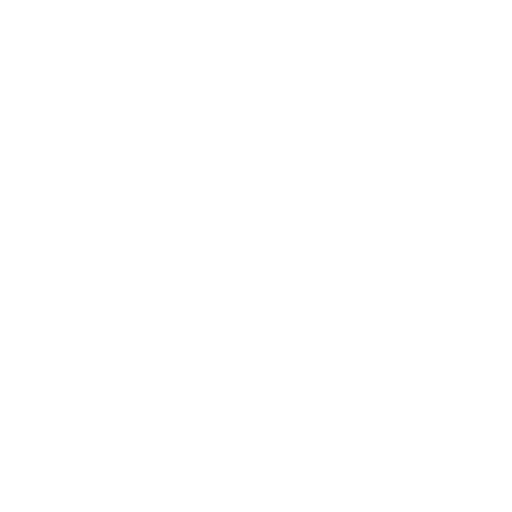
t = 0.00 s
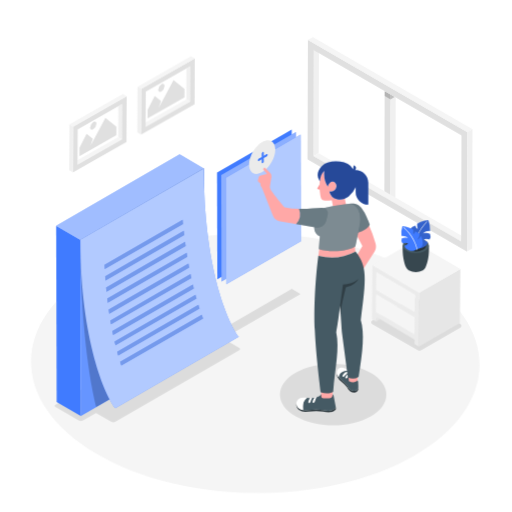
t = 1.15 s
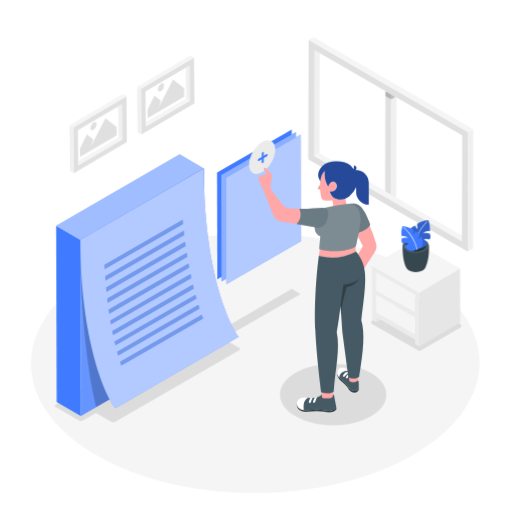
t = 2.35 s
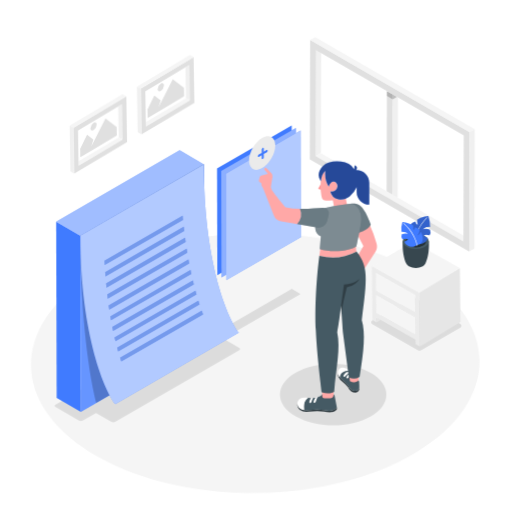
t = 3.55 s
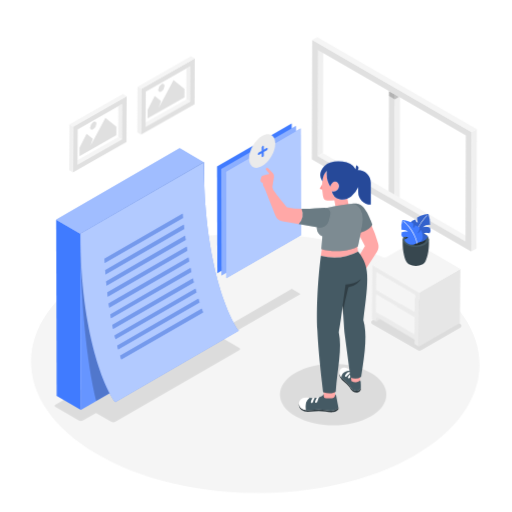
t = 4.60 s
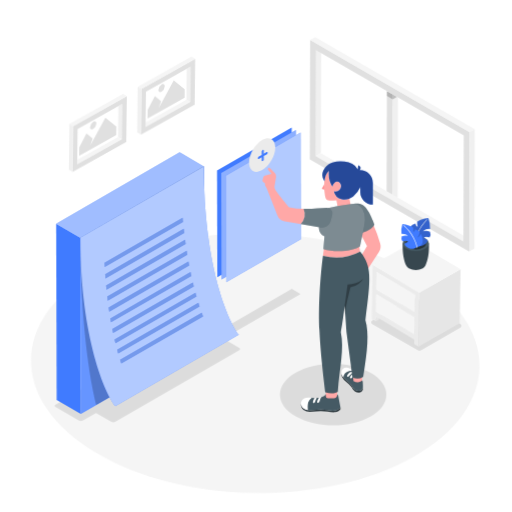
t = 5.80 s

The animated SVG that drew these frames (rendered in a browser with its animation timeline set to each time). Animation: 8 CSS @keyframes rules; one cycle of 7.00 s, repeats indefinitely.

<svg class="animated" id="freepik_stories-add-notes" xmlns="http://www.w3.org/2000/svg" viewBox="0 0 500 500" version="1.1" xmlns:xlink="http://www.w3.org/1999/xlink" xmlns:svgjs="http://svgjs.com/svgjs"><style>svg#freepik_stories-add-notes:not(.animated) .animable {opacity: 0;}svg#freepik_stories-add-notes.animated #freepik--Floor--inject-20 {animation: 1s 1 forwards ease-in zoomOut,1.5s Infinite  linear wind;animation-delay: 0s,1s;}svg#freepik_stories-add-notes.animated #freepik--Shadows--inject-20 {animation: 1s 1 forwards cubic-bezier(.36,-0.01,.5,1.38) slideRight;animation-delay: 0s;}svg#freepik_stories-add-notes.animated #freepik--Window--inject-20 {animation: 1s 1 forwards ease-in slideDown,6s Infinite  linear shake;animation-delay: 0s,1s;}svg#freepik_stories-add-notes.animated #freepik--Table--inject-20 {animation: 1s 1 forwards ease-in slideDown,1.5s Infinite  linear wind;animation-delay: 0s,1s;}svg#freepik_stories-add-notes.animated #freepik--Plant--inject-20 {animation: 1s 1 forwards ease-in slideDown,1.5s Infinite  linear floating;animation-delay: 0s,1s;}svg#freepik_stories-add-notes.animated #freepik--Pictures--inject-20 {animation: 1s 1 forwards ease-in slideUp,1.5s Infinite  linear wind;animation-delay: 0s,1s;}svg#freepik_stories-add-notes.animated #freepik--Notes--inject-20 {animation: 1s 1 forwards ease-in zoomIn,1.5s Infinite  linear floating;animation-delay: 0s,1s;}svg#freepik_stories-add-notes.animated #freepik--Character--inject-20 {animation: 1s 1 forwards ease-in zoomOut,3s Infinite  linear shake;animation-delay: 0s,1s;}            @keyframes zoomOut {                0% {                    opacity: 0;                    transform: scale(1.5);                }                100% {                    opacity: 1;                    transform: scale(1);                }            }                    @keyframes wind {                0% {                    transform: rotate( 0deg );                }                25% {                    transform: rotate( 1deg );                }                75% {                    transform: rotate( -1deg );                }            }                    @keyframes slideRight {                0% {                    opacity: 0;                    transform: translateX(30px);                }                100% {                    opacity: 1;                    transform: translateX(0);                }            }                    @keyframes slideDown {                0% {                    opacity: 0;                    transform: translateY(-30px);                }                100% {                    opacity: 1;                    transform: translateY(0);                }            }                    @keyframes shake {                10%, 90% {                    transform: translate3d(-1px, 0, 0);                  }                  20%, 80% {                    transform: translate3d(2px, 0, 0);                  }                  30%, 50%, 70% {                    transform: translate3d(-4px, 0, 0);                  }                  40%, 60% {                    transform: translate3d(4px, 0, 0);                  }            }                    @keyframes floating {                0% {                    opacity: 1;                    transform: translateY(0px);                }                50% {                    transform: translateY(-10px);                }                100% {                    opacity: 1;                    transform: translateY(0px);                }            }                    @keyframes slideUp {                0% {                    opacity: 0;                    transform: translateY(30px);                }                100% {                    opacity: 1;                    transform: inherit;                }            }                    @keyframes zoomIn {                0% {                    opacity: 0;                    transform: scale(0.5);                }                100% {                    opacity: 1;                    transform: scale(1);                }            }        </style><g id="freepik--Floor--inject-20" class="animable" style="transform-origin: 249.314px 354.568px;"><path d="M403.68,264.86c-85.82-49.55-224.49-49.55-309.74,0s-84.81,129.87,1,179.42,224.49,49.54,309.75,0S489.49,314.4,403.68,264.86Z" style="fill: rgb(245, 245, 245); transform-origin: 249.314px 354.568px;" id="elaqyq46o9cpi" class="animable"></path></g><g id="freepik--Shadows--inject-20" class="animable" style="transform-origin: 252.003px 348.755px;"><g id="elaj1sl535u1"><path d="M233.92,339.83l-25-14.49-14.82,8.55-16.84-9.76L53.94,395.33a1.15,1.15,0,0,0,0,2l22.69,13.15a4.66,4.66,0,0,0,4.64,0l12.49-7.22,14.52,8.42a4.63,4.63,0,0,0,4.64,0l121-69.86A1.16,1.16,0,0,0,233.92,339.83Z" style="opacity: 0.1; transform-origin: 143.921px 368.217px;" class="animable"></path></g><g id="elr2ig0zx7t8"><polygon points="211.96 324.21 220.65 329.23 293.58 287.12 284.89 282.1 211.96 324.21" style="opacity: 0.1; transform-origin: 252.77px 305.665px;" class="animable"></polygon></g><g id="el0vu0n4ofcq7"><path d="M407.66,341.89l-44.31-25.58a2,2,0,0,1,0-3.4l39.06-22.69a2,2,0,0,1,2,0l45.3,26.15a2,2,0,0,1,0,3.39L411.6,341.89A3.93,3.93,0,0,1,407.66,341.89Z" style="opacity: 0.1; transform-origin: 406.526px 316.186px;" class="animable"></path></g><g id="elhlrsy62sj8g"><path d="M362,364c-20.37-11.76-53.29-11.76-73.52,0s-20.14,30.83.23,42.59,53.29,11.76,73.53,0S382.4,375.75,362,364Z" style="opacity: 0.1; transform-origin: 325.365px 385.295px;" class="animable"></path></g></g><g id="freepik--Window--inject-20" class="animable" style="transform-origin: 381.085px 140.88px;"><polygon points="375.85 88.95 375.56 192.36 381.31 195.68 381.61 92.27 375.85 88.95" style="fill: rgb(224, 224, 224); transform-origin: 378.585px 142.315px;" id="elkhx8trwbqqh" class="animable"></polygon><polygon points="381.61 92.27 381.61 92.27 381.31 195.68 386.32 192.77 386.59 95.15 381.61 92.27" style="fill: rgb(240, 240, 240); transform-origin: 383.95px 143.975px;" id="elvxj6478wg8" class="animable"></polygon><g id="el1lucugppgb7"><rect x="378.73" y="87.29" height="6.64" style="fill: rgb(224, 224, 224); transform-origin: 378.73px 90.61px; transform: rotate(-60deg);" class="animable"></rect></g><g id="elwkm2gcjanf"><polygon points="381.6 96.92 381.61 92.27 375.85 88.95 375.84 93.59 381.6 96.92 381.6 96.92" style="opacity: 0.2; transform-origin: 378.725px 92.935px;" class="animable"></polygon></g><g id="elv22w60yerd7"><polygon points="381.6 96.92 385.63 94.59 381.61 92.27 381.61 92.27 381.6 96.92" style="opacity: 0.2; transform-origin: 383.615px 94.595px;" class="animable"></polygon></g><g id="elur0o4xivmoc"><rect x="378.73" y="87.29" height="6.64" style="fill: rgb(224, 224, 224); transform-origin: 378.73px 90.61px; transform: rotate(-60deg);" class="animable"></rect></g><polygon points="306.61 48.97 311.61 46.06 311.32 149.47 306.32 152.38 306.61 48.97" style="fill: rgb(240, 240, 240); transform-origin: 308.965px 99.22px;" id="el6a8544nr1oq" class="animable"></polygon><polygon points="306.32 152.38 311.32 149.47 455.57 232.75 450.57 235.66 306.32 152.38" style="fill: rgb(245, 245, 245); transform-origin: 380.945px 192.565px;" id="elqzdd4zpiiw" class="animable"></polygon><path d="M300.88,39,456.63,129l-.33,116.63L300.54,155.67ZM450.57,235.66l.29-103.41L306.61,49l-.29,103.41,144.25,83.28" style="fill: rgb(224, 224, 224); transform-origin: 378.585px 142.315px;" id="elsxmpnlbumr8" class="animable"></path><polygon points="300.88 39.04 305.88 36.13 461.63 126.06 456.63 128.96 300.88 39.04" style="fill: rgb(245, 245, 245); transform-origin: 381.255px 82.545px;" id="elrsj4ncfc7d" class="animable"></polygon><polygon points="456.63 128.96 461.63 126.06 461.3 242.69 456.3 245.59 456.63 128.96" style="fill: rgb(240, 240, 240); transform-origin: 458.965px 185.825px;" id="el68iwtn23spa" class="animable"></polygon></g><g id="freepik--Table--inject-20" class="animable" style="transform-origin: 406.415px 287.19px;"><polygon points="371.33 312.01 367.45 314.26 367.46 309.78 371.33 312.01" style="fill: rgb(230, 230, 230); transform-origin: 369.39px 312.02px;" id="elmt4liwad6r7" class="animable"></polygon><polygon points="367.56 288.08 367.56 288.03 367.56 288.03 367.56 288.03 367.56 288.08" style="fill: rgb(120, 120, 120); transform-origin: 367.56px 288.055px;" id="el33j0qr8mhec" class="animable"></polygon><rect x="386.41" y="277.15" height="43.54" style="fill: rgb(207, 207, 207); transform-origin: 386.41px 298.92px;" id="elo00zli7pt1" class="animable"></rect><polygon points="367.62 266.27 405.33 288.04 405.33 288.04 367.62 266.27" style="fill: rgb(207, 207, 207); transform-origin: 386.475px 277.155px;" id="el1rv73cvcu15" class="animable"></polygon><path d="M371.33,312l33.91,19.58v4.48l4,2.33.15-52.68-45.86-26.48-.15,52.69,4,2.33v-4.48Zm33.95-6.88-37.71-21.77.05-17.09L405.33,288h0Zm-.06,21.76-37.71-21.77.05-17V288h0l37.71,21.78h0Z" style="fill: rgb(235, 235, 235); transform-origin: 386.385px 298.81px;" id="el1o2axlbnkln" class="animable"></path><polygon points="367.51 305.12 367.56 288.08 367.56 288.03 405.27 309.81 405.27 309.81 405.22 326.89 367.51 305.12" style="fill: rgb(245, 245, 245); transform-origin: 386.39px 307.46px;" id="elm13dt5ijie" class="animable"></polygon><polygon points="367.57 283.36 367.62 266.27 405.33 288.04 405.33 288.04 405.28 305.13 367.57 283.36" style="fill: rgb(245, 245, 245); transform-origin: 386.45px 285.7px;" id="el02mccks236gi" class="animable"></polygon><polygon points="409.42 285.72 449.45 262.45 449.3 315.14 409.27 338.4 409.42 285.72" style="fill: rgb(230, 230, 230); transform-origin: 429.36px 300.425px;" id="el6lerkh86oz" class="animable"></polygon><polygon points="409.42 285.72 363.56 259.24 403.59 235.98 449.45 262.45 409.42 285.72" style="fill: rgb(245, 245, 245); transform-origin: 406.505px 260.85px;" id="el8vokpaoetq9" class="animable"></polygon></g><g id="freepik--Plant--inject-20" class="animable animator-active" style="transform-origin: 406.111px 242.285px;"><path d="M418.81,241.75l-12.77.38-12.78-.38c-.55,8.63,1.14,17.42,3.46,21.72h0a5.76,5.76,0,0,0,2.53,2.58,15,15,0,0,0,13.6,0,5.7,5.7,0,0,0,2.53-2.64C417.69,259.08,419.36,250.34,418.81,241.75Z" style="fill: rgb(55, 71, 79); transform-origin: 406.035px 254.715px;" id="el6lpe3ykr3x8" class="animable"></path><path d="M415,236.52c5,2.89,5,7.58.06,10.47S402,249.87,397,247s-5-7.58-.06-10.47S410,233.63,415,236.52Z" style="fill: rgb(69, 90, 100); transform-origin: 406px 241.756px;" id="elvap7ahs07zl" class="animable"></path><path d="M413.06,237.67c3.91,2.26,3.93,5.91.05,8.16a15.51,15.51,0,0,1-14.1,0c-3.9-2.25-3.92-5.9,0-8.16A15.55,15.55,0,0,1,413.06,237.67Z" style="fill: rgb(38, 50, 56); transform-origin: 406.042px 241.759px;" id="elj4708w5gjzf" class="animable"></path><path d="M405,242.11a8.42,8.42,0,0,0,7.49,1.71,7.86,7.86,0,0,0,5.25-5.31,15.35,15.35,0,0,1-4.1-2.85,10.56,10.56,0,0,1,5.81.21,5.93,5.93,0,0,0,.44-5.54,10.14,10.14,0,0,0-6.93-.48,9.2,9.2,0,0,1,7-2.21,26.75,26.75,0,0,0-1.68-10.75c-4.76.24-9.38,2.3-10.94,3.77a17.52,17.52,0,0,0,.53,5.06,4.09,4.09,0,0,1-2.21-3.27c-3,.75-4.26,2.23-4.72,3.37a12.54,12.54,0,0,0,2.82,5.72c-2.8-.85-3.93-4-3.93-4C397,234.09,397.57,241.48,405,242.11Z" style="fill: rgb(64, 123, 255); transform-origin: 409.317px 230.485px;" id="elqx8p5bge4dp" class="animable"></path><g id="elwzewfv6wbg"><path d="M405,242.11a8.42,8.42,0,0,0,7.49,1.71,7.86,7.86,0,0,0,5.25-5.31,15.35,15.35,0,0,1-4.1-2.85,10.56,10.56,0,0,1,5.81.21,5.93,5.93,0,0,0,.44-5.54,10.14,10.14,0,0,0-6.93-.48,9.2,9.2,0,0,1,7-2.21,26.75,26.75,0,0,0-1.68-10.75c-4.76.24-9.38,2.3-10.94,3.77a17.52,17.52,0,0,0,.53,5.06,4.09,4.09,0,0,1-2.21-3.27c-3,.75-4.26,2.23-4.72,3.37a12.54,12.54,0,0,0,2.82,5.72c-2.8-.85-3.93-4-3.93-4C397,234.09,397.57,241.48,405,242.11Z" style="opacity: 0.2; transform-origin: 409.317px 230.485px;" class="animable"></path></g><path d="M404.8,242.82h0a.27.27,0,0,1-.25-.3c.45-6,3.89-15.94,12.1-24.13a.28.28,0,1,1,.39.39c-8.1,8.08-11.5,17.87-11.94,23.79A.27.27,0,0,1,404.8,242.82Z" style="fill: rgb(245, 245, 245); transform-origin: 410.854px 230.546px;" id="eltju5jpxuhs" class="animable"></path><path d="M407.05,245.33a7.82,7.82,0,0,1-12.23-3.21,13.31,13.31,0,0,0,3.71-2.52,10.44,10.44,0,0,0-5.49.16,5.1,5.1,0,0,1-.77-4.94,10.12,10.12,0,0,1,6.54-.39,9.7,9.7,0,0,0-6.79-2,21.89,21.89,0,0,1,.92-9.6c4.54.27,9,2.15,10.59,3.48a14.33,14.33,0,0,1-.18,4.5,3.3,3.3,0,0,0,1.88-2.89c2.84.69,4.13,2,4.63,3a9.89,9.89,0,0,1-2.29,5,5.62,5.62,0,0,0,3.44-3.49C414,238.27,413.92,244.78,407.05,245.33Z" style="fill: rgb(64, 123, 255); transform-origin: 402.366px 234.962px;" id="el43h576kwakj" class="animable"></path><path d="M407.24,246a.27.27,0,0,1-.27-.24c-.79-5.23-4.59-13.93-12.75-21.19a.28.28,0,1,1,.37-.41c8.26,7.36,12.12,16.19,12.92,21.52a.29.29,0,0,1-.23.32Z" style="fill: rgb(255, 255, 255); transform-origin: 400.801px 235.027px;" id="el3ed7u30g8tp" class="animable"></path></g><g id="freepik--Pictures--inject-20" class="animable" style="transform-origin: 128.94px 111.67px;"><polygon points="115.54 103.81 75.99 126.64 76.07 156.88 115.63 134.04 115.54 103.81" style="fill: none; transform-origin: 95.81px 130.345px;" id="el3aesp63qlca" class="animable"></polygon><polygon points="115.54 103.81 115.63 134.04 119.29 136.17 119.19 101.7 115.54 103.81" style="fill: rgb(240, 240, 240); transform-origin: 117.415px 118.935px;" id="eln9z07z1kfyo" class="animable"></polygon><polygon points="76.07 156.88 76.08 161.11 119.29 136.17 115.63 134.04 76.07 156.88" style="fill: rgb(245, 245, 245); transform-origin: 97.68px 147.575px;" id="elyxhsruh3wt" class="animable"></polygon><path d="M123.61,94.06,71.54,124.12l.13,44.64,52.06-30.06ZM76.08,161.11v-4.23L76,126.64l39.55-22.84,3.65-2.1.1,34.47Z" style="fill: rgb(224, 224, 224); transform-origin: 97.635px 131.41px;" id="ele4rq4mxd247" class="animable"></path><polygon points="123.61 94.06 119.94 91.93 67.88 121.99 71.54 124.12 123.61 94.06" style="fill: rgb(245, 245, 245); transform-origin: 95.745px 108.025px;" id="elck8ksxka7li" class="animable"></polygon><polygon points="67.88 121.99 68.01 166.63 71.67 168.76 71.54 124.12 67.88 121.99" style="fill: rgb(240, 240, 240); transform-origin: 69.775px 145.375px;" id="el3n9cht3jbl5" class="animable"></polygon><polygon points="181.78 66.46 142.23 89.29 142.31 119.53 181.87 96.69 181.78 66.46" style="fill: none; transform-origin: 162.05px 92.995px;" id="elxzfa1w45p2d" class="animable"></polygon><polygon points="181.78 66.46 181.87 96.69 185.53 98.82 185.44 64.35 181.78 66.46" style="fill: rgb(240, 240, 240); transform-origin: 183.655px 81.585px;" id="el11e6uhnis71m" class="animable"></polygon><polygon points="142.31 119.53 142.33 123.76 185.53 98.82 181.87 96.69 142.31 119.53" style="fill: rgb(245, 245, 245); transform-origin: 163.92px 110.225px;" id="elnngndu5104o" class="animable"></polygon><path d="M189.85,56.71,137.79,86.77l.12,44.64L190,101.35Zm-47.52,67.05,0-4.23-.08-30.24,39.55-22.83,3.66-2.11.09,34.47Z" style="fill: rgb(224, 224, 224); transform-origin: 163.895px 94.06px;" id="elo65ht8y4aid" class="animable"></path><polygon points="189.85 56.71 186.19 54.58 134.12 84.64 137.79 86.77 189.85 56.71" style="fill: rgb(245, 245, 245); transform-origin: 161.985px 70.675px;" id="elpt24df0xqrp" class="animable"></polygon><polygon points="134.12 84.64 134.25 129.28 137.91 131.41 137.79 86.77 134.12 84.64" style="fill: rgb(240, 240, 240); transform-origin: 136.015px 108.025px;" id="elmfbdkun953d" class="animable"></polygon><polygon points="102.97 115.28 113.76 123.78 113.79 132.08 77.91 152.79 77.88 144.49 84.72 130.91 90.86 135.68 88.69 142.42 91.84 136.43 102.97 115.28" style="fill: rgb(224, 224, 224); transform-origin: 95.835px 134.035px;" id="el5u6x1mbnpmr" class="animable"></polygon><path d="M91.19,119.47c1.69-1,3.06-.2,3.07,1.74a6.71,6.71,0,0,1-3.05,5.28c-1.69,1-3.06.2-3.07-1.74A6.73,6.73,0,0,1,91.19,119.47Z" style="fill: rgb(224, 224, 224); transform-origin: 91.2px 122.98px;" id="elh62qmatwzqk" class="animable"></path><polygon points="169.22 77.94 180 86.43 180.03 94.73 144.15 115.44 144.12 107.14 150.96 93.56 157.1 98.33 154.93 105.08 158.08 99.09 169.22 77.94" style="fill: rgb(224, 224, 224); transform-origin: 162.075px 96.69px;" id="elyudholx966" class="animable"></polygon><path d="M157.43,82.12c1.69-1,3.06-.19,3.07,1.75a6.74,6.74,0,0,1-3.05,5.28c-1.69,1-3.06.19-3.07-1.75A6.73,6.73,0,0,1,157.43,82.12Z" style="fill: rgb(224, 224, 224); transform-origin: 157.44px 85.635px;" id="elw7mdc05nil" class="animable"></path></g><g id="freepik--Notes--inject-20" class="animable" style="transform-origin: 174.365px 268.335px;"><polygon points="284.89 128.44 211.96 170.54 212.26 274.63 285.19 232.52 284.89 128.44" style="fill: rgb(64, 123, 255); transform-origin: 248.575px 201.535px;" id="elysso0zkc1a" class="animable"></polygon><polygon points="288.99 130.84 216.06 172.94 216.36 277.03 289.29 234.92 288.99 130.84" style="fill: rgb(64, 123, 255); transform-origin: 252.675px 203.935px;" id="elvmukvlyyfa" class="animable"></polygon><g id="elyoijd5tzwhp"><polygon points="288.99 130.84 216.06 172.94 216.36 277.03 289.29 234.92 288.99 130.84" style="fill: rgb(255, 255, 255); opacity: 0.4; transform-origin: 252.675px 203.935px;" class="animable"></polygon></g><polygon points="293.58 133.46 220.65 175.57 220.94 279.65 293.87 237.55 293.58 133.46" style="fill: rgb(64, 123, 255); transform-origin: 257.26px 206.555px;" id="elwkkek9wzry" class="animable"></polygon><g id="elwesaimk8qyq"><polygon points="293.58 133.46 220.65 175.57 220.94 279.65 293.87 237.55 293.58 133.46" style="fill: rgb(255, 255, 255); opacity: 0.6; transform-origin: 257.26px 206.555px;" class="animable"></polygon></g><path d="M256,140.66c7.07-4.08,12.83-.8,12.85,7.33s-5.7,18-12.77,22.12-12.84.81-12.86-7.32S249,144.75,256,140.66Z" style="fill: rgb(235, 235, 235); transform-origin: 256.035px 155.395px;" id="elspbhzrauom9" class="animable"></path><path d="M256.59,150.36c.53-.31,1-.06,1,.56v3.23l2.82-1.62c.54-.31,1-.07,1,.55a2.18,2.18,0,0,1-1,1.69l-2.81,1.62v3.23a2.15,2.15,0,0,1-1,1.69c-.54.31-1,.06-1-.56v-3.23l-2.81,1.62c-.55.31-1,.06-1-.56a2.15,2.15,0,0,1,1-1.68l2.81-1.62V152A2.11,2.11,0,0,1,256.59,150.36Z" style="fill: rgb(64, 123, 255); transform-origin: 256.6px 155.835px;" id="eloovst6mcotk" class="animable"></path><polygon points="199.07 166.46 78.46 236.09 78.95 408.23 199.56 338.59 199.07 166.46" style="fill: rgb(64, 123, 255); transform-origin: 139.01px 287.345px;" id="elrk5bdizrua" class="animable"></polygon><polygon points="54.86 222.38 55.35 394.51 78.95 408.23 78.46 236.09 54.86 222.38" style="fill: rgb(64, 123, 255); transform-origin: 66.905px 315.305px;" id="elr0ht9ad6dr" class="animable"></polygon><polygon points="199.07 166.46 175.47 152.74 54.86 222.38 78.46 236.09 199.07 166.46" style="fill: rgb(64, 123, 255); transform-origin: 126.965px 194.415px;" id="el2sm2a4nt80y" class="animable"></polygon><g id="elk3kpxz3lowg"><polygon points="199.07 166.46 78.46 236.09 78.95 408.23 199.56 338.59 199.07 166.46" style="fill: rgb(255, 255, 255); opacity: 0.2; transform-origin: 139.01px 287.345px;" class="animable"></polygon></g><g id="elcjuctpx2ttp"><polygon points="199.07 166.46 175.47 152.74 54.86 222.38 78.46 236.09 199.07 166.46" style="fill: rgb(255, 255, 255); opacity: 0.5; transform-origin: 126.965px 194.415px;" class="animable"></polygon></g><g id="el444uw3imgs6"><path d="M78.46,236.09c0,78.76,8.81,138.32,15.5,163.47l105.6-61-.49-172.13Z" style="opacity: 0.2; transform-origin: 139.01px 282.995px;" class="animable"></path></g><path d="M233.23,331,112.62,400.59c-9.29-11.17-34.16-65.62-34.16-164.5l120.61-69.63C199.07,260,220.81,313.71,233.23,331Z" style="fill: rgb(64, 123, 255); transform-origin: 155.845px 283.525px;" id="elq43qdha5rte" class="animable"></path><g id="elwjv7lqsiq9"><path d="M233.23,331,112.62,400.59c-9.29-11.17-34.16-65.62-34.16-164.5l120.61-69.63C199.07,260,220.81,313.71,233.23,331Z" style="fill: rgb(255, 255, 255); opacity: 0.6; transform-origin: 155.845px 283.525px;" class="animable"></path></g><path d="M182.3,248.83l-77.57,44.79q.24,2,.48,4l77.72-44.87C182.72,251.46,182.5,250.15,182.3,248.83Z" style="fill: rgb(64, 123, 255); transform-origin: 143.83px 273.225px;" id="eldv2nr9w0n1j" class="animable"></path><path d="M186.07,269.67l-78.32,45.22q.34,2,.69,3.9l78.45-45.29C186.61,272.23,186.34,271,186.07,269.67Z" style="fill: rgb(64, 123, 255); transform-origin: 147.32px 294.23px;" id="el01mmvvcra2ts" class="animable"></path><path d="M184.06,259.32l-77.95,45c.19,1.34.38,2.66.58,4l78.09-45.08Z" style="fill: rgb(64, 123, 255); transform-origin: 145.445px 283.82px;" id="el36bnln4a72e" class="animable"></path><path d="M180.76,238.21l-77.15,44.55c.12,1.37.25,2.73.39,4.07l77.31-44.63C181.12,240.87,180.94,239.54,180.76,238.21Z" style="fill: rgb(64, 123, 255); transform-origin: 142.46px 262.52px;" id="eltdtisterhy" class="animable"></path><path d="M178.33,216.6l-76.23,44c.06,1.41.13,2.8.2,4.19l76.42-44.12Q178.51,218.64,178.33,216.6Z" style="fill: rgb(64, 123, 255); transform-origin: 140.41px 240.695px;" id="elnbc3cxauczk" class="animable"></path><path d="M179.44,227.47l-76.71,44.28q.13,2.08.3,4.14l76.88-44.39C179.75,230.15,179.59,228.81,179.44,227.47Z" style="fill: rgb(64, 123, 255); transform-origin: 141.32px 251.68px;" id="elucrr9f6b437" class="animable"></path><path d="M197,309.4l-79.71,46c.39,1.25.77,2.46,1.16,3.63L198.3,313C197.85,311.78,197.42,310.59,197,309.4Z" style="fill: rgb(64, 123, 255); transform-origin: 157.795px 334.215px;" id="elzozh0feku8j" class="animable"></path><path d="M188.34,279.87l-78.66,45.41c.26,1.31.52,2.59.79,3.85l78.79-45.49C189,282.39,188.64,281.13,188.34,279.87Z" style="fill: rgb(64, 123, 255); transform-origin: 149.47px 304.5px;" id="el0flatmiegg1p" class="animable"></path><path d="M193.76,299.75l-79.35,45.82c.34,1.26.69,2.5,1,3.71l79.48-45.89C194.53,302.18,194.14,301,193.76,299.75Z" style="fill: rgb(64, 123, 255); transform-origin: 154.65px 324.515px;" id="elh9vtxfy9nc" class="animable"></path><path d="M190.89,289.9l-79,45.61c.3,1.29.6,2.55.91,3.78l79.13-45.68C191.58,292.38,191.23,291.15,190.89,289.9Z" style="fill: rgb(64, 123, 255); transform-origin: 151.91px 314.595px;" id="el350evnii941" class="animable"></path><g id="eljsb9kzukkvk"><g style="opacity: 0.1; transform-origin: 150.2px 287.815px;" class="animable"><path d="M182.3,248.83l-77.57,44.79q.24,2,.48,4l77.72-44.87C182.72,251.46,182.5,250.15,182.3,248.83Z" id="elg9xxgyj641l" class="animable" style="transform-origin: 143.83px 273.225px;"></path><path d="M186.07,269.67l-78.32,45.22q.34,2,.69,3.9l78.45-45.29C186.61,272.23,186.34,271,186.07,269.67Z" id="elm5cf6ftn7cq" class="animable" style="transform-origin: 147.32px 294.23px;"></path><path d="M184.06,259.32l-77.95,45c.19,1.34.38,2.66.58,4l78.09-45.08Z" id="eld0gaw20kovc" class="animable" style="transform-origin: 145.445px 283.82px;"></path><path d="M180.76,238.21l-77.15,44.55c.12,1.37.25,2.73.39,4.07l77.31-44.63C181.12,240.87,180.94,239.54,180.76,238.21Z" id="elwxv0uao67gr" class="animable" style="transform-origin: 142.46px 262.52px;"></path><path d="M178.33,216.6l-76.23,44c.06,1.41.13,2.8.2,4.19l76.42-44.12Q178.51,218.64,178.33,216.6Z" id="elhd7j8w1tpkq" class="animable" style="transform-origin: 140.41px 240.695px;"></path><path d="M179.44,227.47l-76.71,44.28q.13,2.08.3,4.14l76.88-44.39C179.75,230.15,179.59,228.81,179.44,227.47Z" id="elcahg5at4e75" class="animable" style="transform-origin: 141.32px 251.68px;"></path><path d="M197,309.4l-79.71,46c.39,1.25.77,2.46,1.16,3.63L198.3,313C197.85,311.78,197.42,310.59,197,309.4Z" id="el5ss46ny84b7" class="animable" style="transform-origin: 157.795px 334.215px;"></path><path d="M188.34,279.87l-78.66,45.41c.26,1.31.52,2.59.79,3.85l78.79-45.49C189,282.39,188.64,281.13,188.34,279.87Z" id="elli03ynefqq" class="animable" style="transform-origin: 149.47px 304.5px;"></path><path d="M193.76,299.75l-79.35,45.82c.34,1.26.69,2.5,1,3.71l79.48-45.89C194.53,302.18,194.14,301,193.76,299.75Z" id="el3iqx7av1kb5" class="animable" style="transform-origin: 154.65px 324.515px;"></path><path d="M190.89,289.9l-79,45.61c.3,1.29.6,2.55.91,3.78l79.13-45.68C191.58,292.38,191.23,291.15,190.89,289.9Z" id="el4zwxb9tnefu" class="animable" style="transform-origin: 151.91px 314.595px;"></path></g></g><g id="elvp9reeqg4nh"><g style="opacity: 0.3; transform-origin: 150.2px 287.815px;" class="animable"><path d="M182.3,248.83l-77.57,44.79q.24,2,.48,4l77.72-44.87C182.72,251.46,182.5,250.15,182.3,248.83Z" style="fill: rgb(255, 255, 255); transform-origin: 143.83px 273.225px;" id="el27s6s4n2s1e" class="animable"></path><path d="M186.07,269.67l-78.32,45.22q.34,2,.69,3.9l78.45-45.29C186.61,272.23,186.34,271,186.07,269.67Z" style="fill: rgb(255, 255, 255); transform-origin: 147.32px 294.23px;" id="elh22niztdfa6" class="animable"></path><path d="M184.06,259.32l-77.95,45c.19,1.34.38,2.66.58,4l78.09-45.08Z" style="fill: rgb(255, 255, 255); transform-origin: 145.445px 283.82px;" id="elkj0fm5z26d" class="animable"></path><path d="M180.76,238.21l-77.15,44.55c.12,1.37.25,2.73.39,4.07l77.31-44.63C181.12,240.87,180.94,239.54,180.76,238.21Z" style="fill: rgb(255, 255, 255); transform-origin: 142.46px 262.52px;" id="elszgwp6hryft" class="animable"></path><path d="M178.33,216.6l-76.23,44c.06,1.41.13,2.8.2,4.19l76.42-44.12Q178.51,218.64,178.33,216.6Z" style="fill: rgb(255, 255, 255); transform-origin: 140.41px 240.695px;" id="eldscdd8x015" class="animable"></path><path d="M179.44,227.47l-76.71,44.28q.13,2.08.3,4.14l76.88-44.39C179.75,230.15,179.59,228.81,179.44,227.47Z" style="fill: rgb(255, 255, 255); transform-origin: 141.32px 251.68px;" id="elq43xsuslyfl" class="animable"></path><path d="M197,309.4l-79.71,46c.39,1.25.77,2.46,1.16,3.63L198.3,313C197.85,311.78,197.42,310.59,197,309.4Z" style="fill: rgb(255, 255, 255); transform-origin: 157.795px 334.215px;" id="elk5ostr0aswg" class="animable"></path><path d="M188.34,279.87l-78.66,45.41c.26,1.31.52,2.59.79,3.85l78.79-45.49C189,282.39,188.64,281.13,188.34,279.87Z" style="fill: rgb(255, 255, 255); transform-origin: 149.47px 304.5px;" id="elrbwyep5p1a" class="animable"></path><path d="M193.76,299.75l-79.35,45.82c.34,1.26.69,2.5,1,3.71l79.48-45.89C194.53,302.18,194.14,301,193.76,299.75Z" style="fill: rgb(255, 255, 255); transform-origin: 154.65px 324.515px;" id="elkz8t4qfsczf" class="animable"></path><path d="M190.89,289.9l-79,45.61c.3,1.29.6,2.55.91,3.78l79.13-45.68C191.58,292.38,191.23,291.15,190.89,289.9Z" style="fill: rgb(255, 255, 255); transform-origin: 151.91px 314.595px;" id="elehp8tn4po" class="animable"></path></g></g></g><g id="freepik--Character--inject-20" class="animable" style="transform-origin: 310.012px 280.007px;"><path d="M328.39,397.76c-.69,1.44-2.86,2.77-5.24,3.16s-4.8-.12-7.19-.46a47.53,47.53,0,0,0-10.73-.27,57.36,57.36,0,0,1-6.67.47,10.58,10.58,0,0,1-6.28-2,6.41,6.41,0,0,1-2.35-4,6,6,0,0,0,2.35,5.4,10.59,10.59,0,0,0,6.28,2,55.26,55.26,0,0,0,6.67-.48,47.53,47.53,0,0,1,10.73.28c2.39.33,5,1,7.36.62s4.55-1.72,5.24-3.15Z" style="fill: rgb(38, 50, 56); transform-origin: 309.229px 398.627px;" id="el0w3c3nv9968" class="animable"></path><path d="M302.35,393.52c2,0,1.26-3,3.17-4.95-.78,0-1.55.06-2.33.05C301.48,391.09,301,393.52,302.35,393.52Z" style="fill: rgb(255, 255, 255); transform-origin: 303.545px 391.045px;" id="eljtpgtycxar" class="animable"></path><path d="M306.51,393.36c2,0,1.48-3.53,3.46-5.59a13.38,13.38,0,0,1-1.37.4c-.39.08-.79.15-1.19.21C305.65,390.88,305.14,393.36,306.51,393.36Z" style="fill: rgb(255, 255, 255); transform-origin: 307.849px 390.565px;" id="elvsvbyymq7be" class="animable"></path><path d="M326.32,386.59a2.78,2.78,0,0,0-1-1.63l-10.82-.27a9.24,9.24,0,0,1-4.49,3.08c-2,2.06-1.45,5.59-3.46,5.59-1.37,0-.86-2.48.9-5-.63.09-1.26.15-1.89.19-1.91,2-1.17,4.95-3.17,4.95-1.35,0-.87-2.43.84-4.9h-1.52c-.46,0-.92,0-1.38-.08-4,3.15-4.32,6.56-3.8,11.92a14.38,14.38,0,0,0,2.07.21,57.36,57.36,0,0,0,6.67-.47,47.53,47.53,0,0,1,10.73.27c2.39.34,4.81.85,7.19.46s4.55-1.72,5.24-3.16Z" style="fill: rgb(69, 90, 100); transform-origin: 312.384px 392.87px;" id="elbc8akjp2ptr" class="animable"></path><path d="M300.29,388.53a17.52,17.52,0,0,0-5.41,0,6.47,6.47,0,0,0-4.87,4.24,4.87,4.87,0,0,0-.08,1.9,6.41,6.41,0,0,0,2.35,4,9.4,9.4,0,0,0,4.21,1.77C296,395.09,296.31,391.68,300.29,388.53Z" style="fill: rgb(255, 255, 255); transform-origin: 295.081px 394.38px;" id="eldjfuo4em4th" class="animable"></path><path d="M314.15,381.61v5.21a2.14,2.14,0,0,0,2.14,2.14h5.46a3.51,3.51,0,0,0,3.51-3.4l.13-3.95Z" style="fill: rgb(255, 168, 167); transform-origin: 319.77px 385.285px;" id="el3dreew2x0kf" class="animable"></path><path d="M350.2,379.29a4,4,0,0,1-3.28,2.3,7,7,0,0,1-4.16-1c-1.87-1.19-2.6-3.07-3.88-4.76a28.22,28.22,0,0,0-4.53-4.41,15,15,0,0,1-4.32-5,6.38,6.38,0,0,1-.51-1.83,6.47,6.47,0,0,0,.51,3.52,14.92,14.92,0,0,0,4.32,5,28.71,28.71,0,0,1,4.53,4.42c1.28,1.69,2,3.57,3.88,4.76a7,7,0,0,0,4.16,1,4,4,0,0,0,3.28-2.3,9.29,9.29,0,0,0,.2-2.9A3.77,3.77,0,0,1,350.2,379.29Z" style="fill: rgb(38, 50, 56); transform-origin: 339.949px 373.95px;" id="el4glu8sym5hi" class="animable"></path><path d="M337.91,367.85a1.29,1.29,0,0,0-.26.89.92.92,0,0,0,.59.68,1.3,1.3,0,0,0,1.21-.32,6.25,6.25,0,0,0,.85-1,6.25,6.25,0,0,1,2.78-2,6.33,6.33,0,0,1,1.66-.37l-1.35-1.23a6.74,6.74,0,0,0-2.46.6A6.88,6.88,0,0,0,337.91,367.85Z" style="fill: rgb(255, 255, 255); transform-origin: 341.193px 366.979px;" id="el10iu6r1hpvx" class="animable"></path><path d="M338.2,363.55a6.88,6.88,0,0,0-3,2.78,1.37,1.37,0,0,0-.26.9.91.91,0,0,0,.59.67,1.28,1.28,0,0,0,1.21-.32,5.84,5.84,0,0,0,.85-1,6.27,6.27,0,0,1,5.52-2.39L341.75,363A6.86,6.86,0,0,0,338.2,363.55Z" style="fill: rgb(255, 255, 255); transform-origin: 339.023px 365.449px;" id="elvwl3bdvm1i" class="animable"></path><path d="M340.89,362.2a14,14,0,0,0-4.24-2.84,5.66,5.66,0,0,0-5.84.81,5,5,0,0,0-1.29,4.38,6.38,6.38,0,0,0,.51,1.83,9.8,9.8,0,0,0,1.34,2.13C331.89,363.85,335.94,361.67,340.89,362.2Z" style="fill: rgb(255, 255, 255); transform-origin: 335.161px 363.7px;" id="el59v8l2ce4g3" class="animable"></path><path d="M350.31,374.72a9.68,9.68,0,0,0-1.06-4.55l-2.63-2.76-1.88-1.71a6.33,6.33,0,0,0-1.66.37,6.25,6.25,0,0,0-2.78,2,6.25,6.25,0,0,1-.85,1,1.3,1.3,0,0,1-1.21.32.92.92,0,0,1-.59-.68,1.29,1.29,0,0,1,.26-.89,6.88,6.88,0,0,1,3-2.78,6.74,6.74,0,0,1,2.46-.6l-.3-.28a6.27,6.27,0,0,0-5.52,2.39,5.84,5.84,0,0,1-.85,1,1.28,1.28,0,0,1-1.21.32.91.91,0,0,1-.59-.67,1.37,1.37,0,0,1,.26-.9,6.71,6.71,0,0,1,6.57-3.36l-.05-.05-.81-.72c-4.95-.53-9,1.65-9.52,6.31a23.27,23.27,0,0,0,3,2.89,28.22,28.22,0,0,1,4.53,4.41c1.28,1.69,2,3.57,3.88,4.76a7,7,0,0,0,4.16,1,4,4,0,0,0,3.28-2.3,3.77,3.77,0,0,0,.2-1.21C350.45,376.86,350.34,375.2,350.31,374.72Z" style="fill: rgb(69, 90, 100); transform-origin: 340.881px 371.826px;" id="elmse6mmpc91n" class="animable"></path><path d="M340.82,366.49l.31,5.59c3.53,2,7.24.93,8.47-.36l.24-5.23Z" style="fill: rgb(255, 168, 167); transform-origin: 345.33px 369.839px;" id="el80frd7zl64f" class="animable"></path><path d="M347.77,245.59a5,5,0,0,1-.53-1.92l-.31-4.8-34.2,2.2c-.45,2.39-.91,5.33-1.36,8.66A50.82,50.82,0,0,0,347.77,245.59Z" style="fill: rgb(255, 168, 167); transform-origin: 329.57px 245.125px;" id="elearefuunnvv" class="animable"></path><path d="M347.1,226.23l7.29,14.07-6.62,11.08L355.09,263l11.05-17.16a9.65,9.65,0,0,0,1.13-7.92,135.91,135.91,0,0,0-7.18-19.54Z" style="fill: rgb(255, 168, 167); transform-origin: 357.381px 240.69px;" id="eltblwiulwy8h" class="animable"></path><path d="M341.31,199c8.39-1.56,13.18,1.23,20.26,20.2-2.89,6.49-15.17,8.88-15.17,8.88Z" style="fill: rgb(69, 90, 100); transform-origin: 351.44px 213.356px;" id="eldbwuvwotulg" class="animable"></path><g id="elg2f7w6h73n"><path d="M341.31,199c8.39-1.56,13.18,1.23,20.26,20.2-2.89,6.49-15.17,8.88-15.17,8.88Z" style="fill: rgb(255, 255, 255); opacity: 0.2; transform-origin: 351.44px 213.356px;" class="animable"></path></g><polygon points="313.01 179.33 310.19 184.25 313.28 185.39 313.01 179.33" style="fill: rgb(255, 145, 146); transform-origin: 311.735px 182.36px;" id="elkbdq885egaj" class="animable"></polygon><path d="M312.7,177.14c.45-4.31,1.71-8.37,4.52-10.43a23.22,23.22,0,0,0,3.23,15.42,6.7,6.7,0,0,1,2.09-3.69,3.86,3.86,0,0,1,4-.86,3.94,3.94,0,0,1,2,2.2,5.23,5.23,0,0,1-6.54,6.91,10.05,10.05,0,0,0,7.73,7.83,13,13,0,0,0,7.49-.71l1.17,5.8c-4.73,5-12.81,1.66-12.81,1.66l-1.06-5.72c-9.3.56-10.17.4-11.19-4.72A49.66,49.66,0,0,1,312.7,177.14Z" style="fill: rgb(255, 168, 167); transform-origin: 325.439px 184.536px;" id="el5ojhqputlpx" class="animable"></path><path d="M311.59,166.82a14.94,14.94,0,0,1,8.87-8.11,25.24,25.24,0,0,1,12.21-.93,22,22,0,0,1,7.29,2.15,12.35,12.35,0,0,1,5.39,5.36l.48-4a2.88,2.88,0,0,1,2.14,1.92,3.12,3.12,0,0,1-.73,2.91h.37a12.47,12.47,0,0,1,12.48,12.47v21.18a12.24,12.24,0,0,1-12.25-12.25V182.7a23,23,0,0,1-7,9.17,15.6,15.6,0,0,1-3.54,1.94,13,13,0,0,1-7.49.71,10.05,10.05,0,0,1-7.73-7.83,5.23,5.23,0,0,0,6.54-6.91,3.94,3.94,0,0,0-2-2.2,3.86,3.86,0,0,0-4,.86,6.7,6.7,0,0,0-2.09,3.69,23.22,23.22,0,0,1-3.23-15.42c-2.81,2.06-4.07,6.12-4.52,10.43A10.94,10.94,0,0,1,311.59,166.82Z" style="fill: rgb(64, 123, 255); transform-origin: 335.45px 178.595px;" id="elzkekgh8c05e" class="animable"></path><g id="elrx4p1i5b3ha"><path d="M311.59,166.82a14.94,14.94,0,0,1,8.87-8.11,25.24,25.24,0,0,1,12.21-.93,22,22,0,0,1,7.29,2.15,12.35,12.35,0,0,1,5.39,5.36l.48-4a2.88,2.88,0,0,1,2.14,1.92,3.12,3.12,0,0,1-.73,2.91h.37a12.47,12.47,0,0,1,12.48,12.47v21.18a12.24,12.24,0,0,1-12.25-12.25V182.7a23,23,0,0,1-7,9.17,15.6,15.6,0,0,1-3.54,1.94,13,13,0,0,1-7.49.71,10.05,10.05,0,0,1-7.73-7.83,5.23,5.23,0,0,0,6.54-6.91,3.94,3.94,0,0,0-2-2.2,3.86,3.86,0,0,0-4,.86,6.7,6.7,0,0,0-2.09,3.69,23.22,23.22,0,0,1-3.23-15.42c-2.81,2.06-4.07,6.12-4.52,10.43A10.94,10.94,0,0,1,311.59,166.82Z" style="opacity: 0.4; transform-origin: 335.45px 178.595px;" class="animable"></path></g><path d="M325.61,201.27l-9.15,1.8c-2,3.7-4.09,7.18-6.11,10.88-1.52,2.79-3.09,5.75-3,8.93a9.09,9.09,0,0,0,5.49,7.88l-1.06,12.5c14.37,4.39,31.94.53,35.8-2.79,1.14-5.24,2.14-10.81,3.27-16.05a53.85,53.85,0,0,0,1.55-10.31,18.21,18.21,0,0,0-2.41-10L350,204a11.19,11.19,0,0,0-11.23-4.83Z" style="fill: rgb(69, 90, 100); transform-origin: 329.884px 222.117px;" id="elkvwuff2qa59" class="animable"></path><g id="ely90ighpmv6"><path d="M325.61,201.27l-9.15,1.8c-2,3.7-4.09,7.18-6.11,10.88-1.52,2.79-3.09,5.75-3,8.93a9.09,9.09,0,0,0,5.49,7.88l-1.06,12.5c14.37,4.39,31.94.53,35.8-2.79,1.14-5.24,2.14-10.81,3.27-16.05a53.85,53.85,0,0,0,1.55-10.31,18.21,18.21,0,0,0-2.41-10L350,204a11.19,11.19,0,0,0-11.23-4.83Z" style="fill: rgb(255, 255, 255); opacity: 0.3; transform-origin: 329.884px 222.117px;" class="animable"></path></g><path d="M348.3,246.47a4.9,4.9,0,0,1-.53-.88,50.82,50.82,0,0,1-36.4,4.14c-2.58,19.19-4.79,51.68-3.43,73.12,1.13,24.95,5.72,60.29,5.72,60.29,6,1.79,10.48.7,12.18-.6,2-24.76,6.39-41.72,3-58.09,2.27-11.45,3.73-25.82,3.73-25.82l1.73,25.28,5.86,44.45a10.49,10.49,0,0,0,10.51-.53c4.26-25.42,5.86-42.64,2.13-55.26C358.48,270.86,358.77,260.19,348.3,246.47Z" style="fill: rgb(69, 90, 100); transform-origin: 332.118px 314.835px;" id="ella911dndf8m" class="animable"></path><g id="el892wxbfq1vj"><path d="M335.08,293.63l3.14-13.17c3.66-.6,9.38-3,12.39-8a25.17,25.17,0,0,1-15.19,5.36l-2.86,20.83.61,8.9.25-3.24A67.34,67.34,0,0,1,335.08,293.63Z" style="opacity: 0.3; transform-origin: 341.585px 290.005px;" class="animable"></path></g><path d="M292.51,203.94a74.82,74.82,0,0,1-14.18-1.56s-9.16-10.56-13.32-16.81a5.37,5.37,0,0,1-.88-2.55h0a5.31,5.31,0,0,1,0-1.32l1.38-8.69a4.86,4.86,0,0,0-1.35-4.21l-4.56-4.61a1.19,1.19,0,0,0-1.75,1.6l3.36,4-6.45,1.56a2.16,2.16,0,0,0-1.57,1.51l-.74,2.66a2.33,2.33,0,0,0,1.36,2.79l.87.37,0,.61a5.81,5.81,0,0,0,1.55,4.1c.26.78,1.22,2.8,1.22,2.8L266.74,210A9.51,9.51,0,0,0,274,216l15.75,2.75a13.89,13.89,0,0,0,2.79-14.78Z" style="fill: rgb(255, 168, 167); transform-origin: 272.961px 191.313px;" id="elbvngwm397wg" class="animable"></path><path d="M315,202.9c-5.67.27-14.17,1.2-22.52,1a13.89,13.89,0,0,1-2.79,14.78l19.66,3.44a8.45,8.45,0,0,0,9.5-6.23c.61-2.49,1.27-4.58,1.65-7A5.28,5.28,0,0,0,315,202.9Z" style="fill: rgb(69, 90, 100); transform-origin: 305.119px 212.558px;" id="el1j99ulhpux1" class="animable"></path><g id="el2gygajd39sn"><path d="M315,202.9c-5.67.27-14.17,1.2-22.52,1a13.89,13.89,0,0,1-2.79,14.78l19.66,3.44a8.45,8.45,0,0,0,9.5-6.23c.61-2.49,1.27-4.58,1.65-7A5.28,5.28,0,0,0,315,202.9Z" style="fill: rgb(255, 255, 255); opacity: 0.2; transform-origin: 305.119px 212.558px;" class="animable"></path></g></g><defs>     <filter id="active" height="200%">         <feMorphology in="SourceAlpha" result="DILATED" operator="dilate" radius="2"></feMorphology>                <feFlood flood-color="#32DFEC" flood-opacity="1" result="PINK"></feFlood>        <feComposite in="PINK" in2="DILATED" operator="in" result="OUTLINE"></feComposite>        <feMerge>            <feMergeNode in="OUTLINE"></feMergeNode>            <feMergeNode in="SourceGraphic"></feMergeNode>        </feMerge>    </filter>    <filter id="hover" height="200%">        <feMorphology in="SourceAlpha" result="DILATED" operator="dilate" radius="2"></feMorphology>                <feFlood flood-color="#ff0000" flood-opacity="0.5" result="PINK"></feFlood>        <feComposite in="PINK" in2="DILATED" operator="in" result="OUTLINE"></feComposite>        <feMerge>            <feMergeNode in="OUTLINE"></feMergeNode>            <feMergeNode in="SourceGraphic"></feMergeNode>        </feMerge>            <feColorMatrix type="matrix" values="0   0   0   0   0                0   1   0   0   0                0   0   0   0   0                0   0   0   1   0 "></feColorMatrix>    </filter></defs></svg>